Run: headless pygame with SDL's dummy video driver; simulated clock (each Clock.tick advances the game by its frame time, no real sleeping); random seed 0; keys injected as events and as key.get_pressed() state; no mouse input.
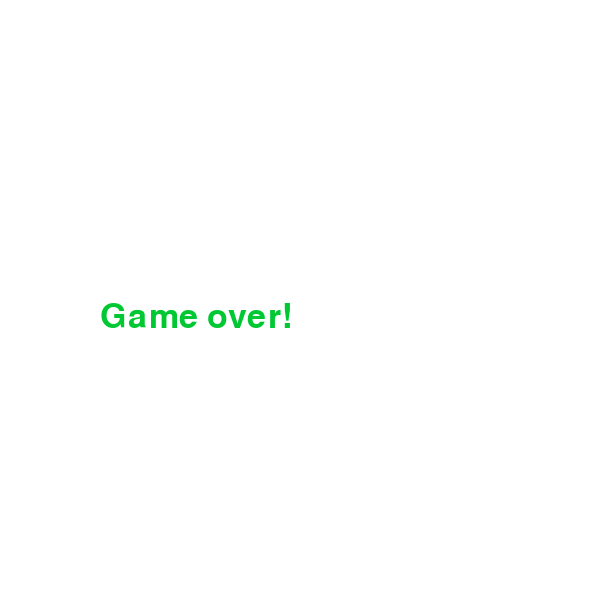
Frame 1 of 4 · flips 1–60 · no input
Frame 2 of 4 · flips 61–180 · tapped SPACE, RETURN · held RIGHT (→), D · screen unchanged from frame 1, image omitted
Frame 3 of 4 · flips 181–300 · held DOWN (↓), S · screen unchanged from frame 2, image omitted
Frame 4 of 4 · flips 301–420 · held LEFT (←), A, UP (↑), W · screen unchanged from frame 3, image omitted

The pygame program that drew these frames:

import pygame
from pygame.locals import *
from random import randint

pygame.init()

def aleatorio_grid():
    x = randint(0, 590)
    y = randint(0, 590)
    x = x//10*10
    y = y//10*10
    return (x, y)

def colisao(c1, c2):
    return (c1[0] == c2[0]) and (c1[1] == c2[1])


def game_over(tela):
    while True:
        for e in pygame.event.get():
            if e.type == QUIT:
                pygame.quit()
        font = pygame.font.SysFont("comicsans", 50)
        text = font.render("Game over!", 1, (0, 200, 50))
        tela.fill((255, 255, 255))
        tela.blit(text, (100, 300))
        pygame.display.update()

CIMA = 0
DIREITA = 1
BAIXO = 2
ESQUERDA = 3

cobra = [(200, 200), (210, 200), (220, 200)]
corpo_cobra = pygame.Surface((10, 10))
corpo_cobra.fill((255, 255, 255))

fruta = pygame.Surface((10, 10))
fruta.fill((255, 0, 0))
pos_fruta = aleatorio_grid()

clock = pygame.time.Clock()

direcao = ESQUERDA

velocidade = 10

tela = pygame.display.set_mode((600, 600))
pygame.display.set_caption("Jogo da cobra")

while True:
    clock.tick(velocidade)
    
    for e in pygame.event.get():
        if e.type == QUIT:
            pygame.quit()

        if e.type == KEYDOWN:
            if e.key == K_UP:
                direcao = CIMA
            if e.key == K_DOWN:
                direcao = BAIXO
            if e.key == K_RIGHT:
                direcao = DIREITA
            if e.key == K_LEFT:
                direcao = ESQUERDA

    if colisao(cobra[0], pos_fruta):
        pos_fruta = aleatorio_grid()
        for i in range(0, len(cobra)):
            cobra.append((0, 0))
        velocidade += 5

    for i in range(1, len(cobra)):
        if colisao(cobra[0], cobra[i]):
            game_over(tela)
            break
            
    if cobra[0][0] <= 0 or cobra[0][0] >= 600:
        game_over(tela)
        break

    if cobra[0][1] <= 0 or cobra[0][1] >= 600:
        game_over(tela)
        break

    for i in range(len(cobra)-1, 0, -1):
        cobra[i] = (cobra[i-1][0], cobra[i-1][1])

    if direcao == CIMA:
        cobra[0] = (cobra[0][0], cobra[0][1]-10)
    if direcao == BAIXO:
        cobra[0] = (cobra[0][0], cobra[0][1]+10)
    if direcao == DIREITA:
        cobra[0] = (cobra[0][0]+10, cobra[0][1])
    if direcao == ESQUERDA:
        cobra[0] = (cobra[0][0]-10, cobra[0][1])

    
    tela.fill((0, 0, 0))
    tela.blit(fruta, pos_fruta)
    for p in cobra:
        tela.blit(corpo_cobra, p)

    pygame.display.update()
